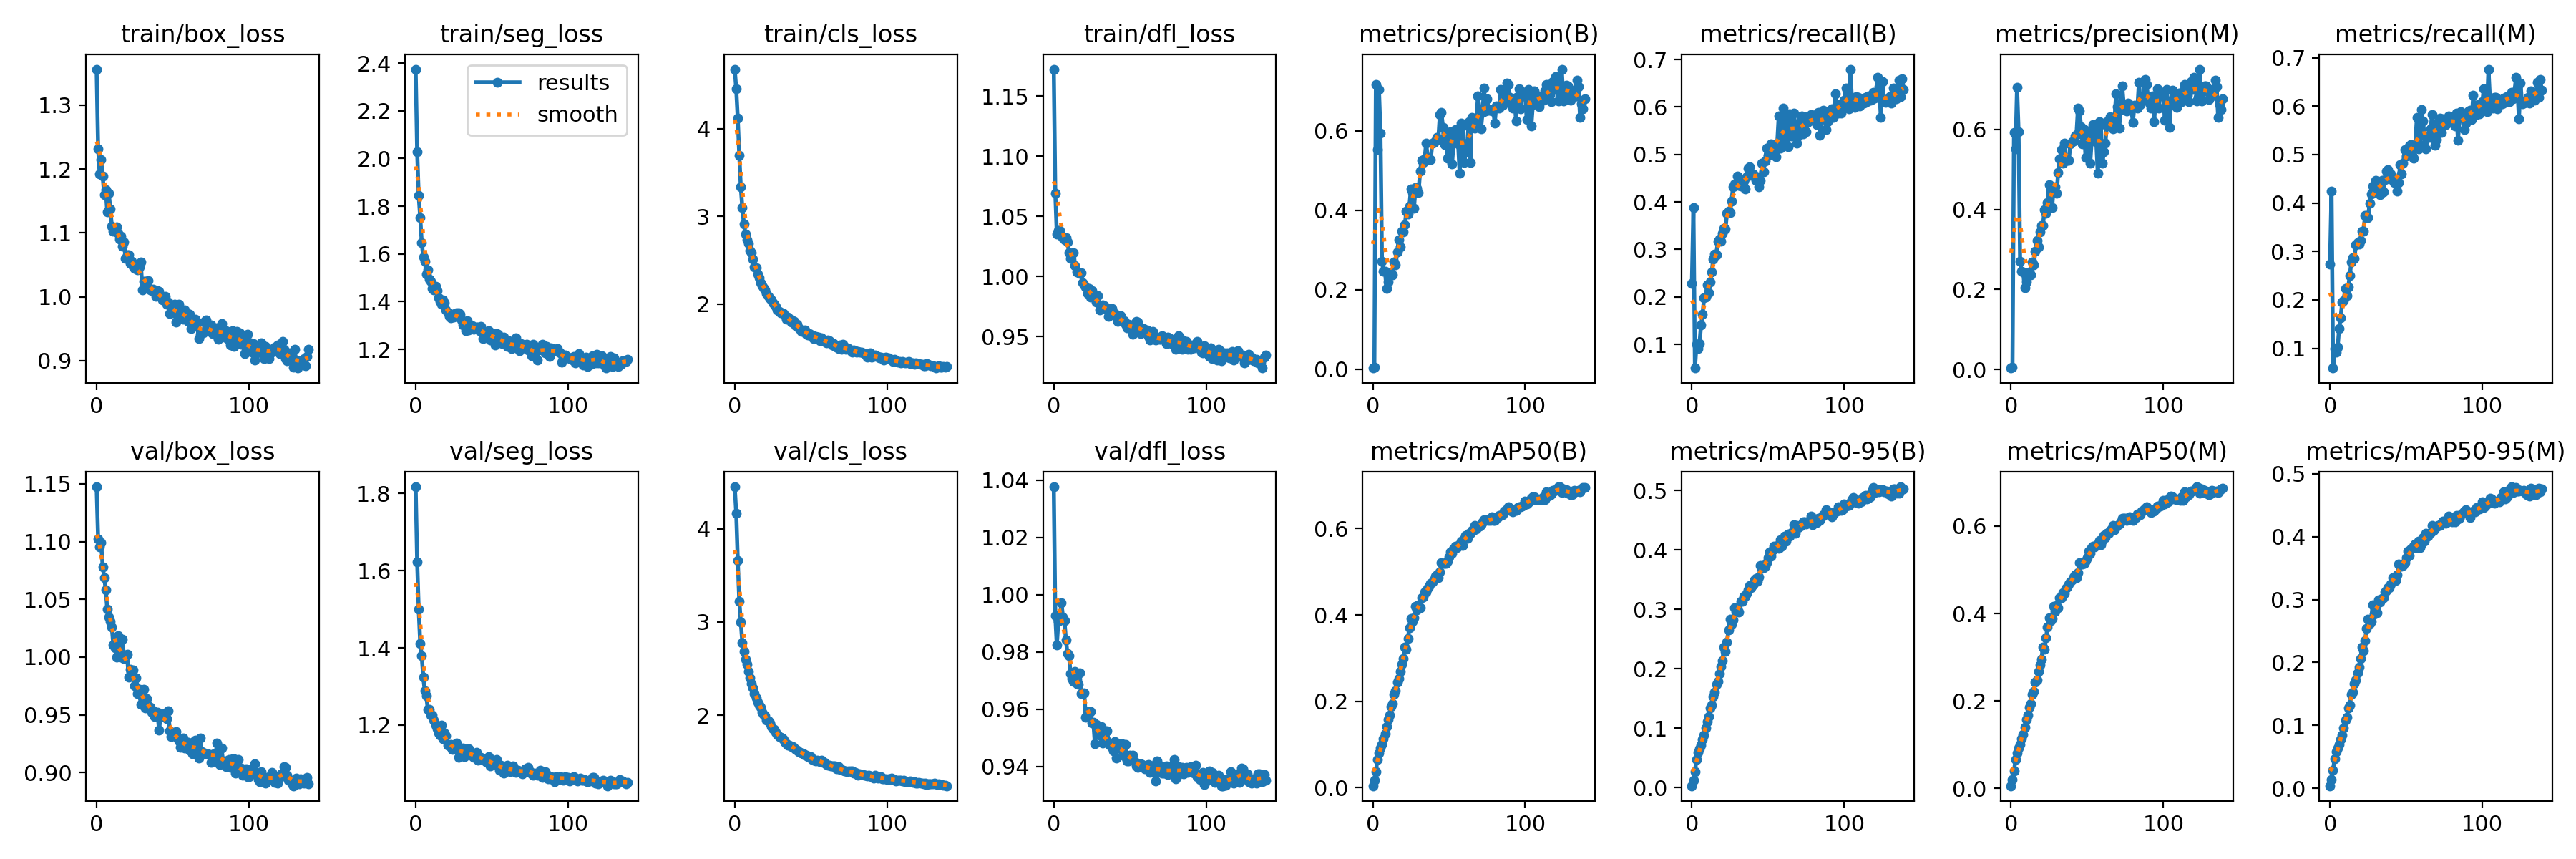

Values plotted in this chart, from the file beside it:
epoch, train/box_loss, train/seg_loss, train/cls_loss, train/dfl_loss, metrics/precision(B), metrics/recall(B), metrics/mAP50(B), metrics/mAP50-95(B), metrics/precision(M), metrics/recall(M), metrics/mAP50(M), metrics/mAP50-95(M), val/box_loss, val/seg_loss, val/cls_loss, val/dfl_loss, lr/pg0, lr/pg1, lr/pg2
0, 1.356, 2.375, 4.681, 1.173, 0.00293, 0.2286, 0.00468, 0.00312, 0.00389, 0.2742, 0.00602, 0.00385, 1.147, 1.817, 4.449, 1.038, 0.06706, 0.0001223, 0.0001223
1, 1.232, 2.027, 4.454, 1.069, 0.00462, 0.3877, 0.01743, 0.01191, 0.00534, 0.425, 0.02034, 0.0135, 1.102, 1.623, 4.165, 0.9926, 0.03385, 0.0002449, 0.0002449
2, 1.193, 1.845, 4.118, 1.035, 0.7158, 0.04999, 0.03764, 0.02697, 0.5916, 0.05936, 0.03965, 0.02826, 1.095, 1.5, 3.663, 0.9824, 0.0006398, 0.0003665, 0.0003665
3, 1.214, 1.753, 3.698, 1.038, 0.5515, 0.09963, 0.06532, 0.04709, 0.5504, 0.09993, 0.06618, 0.0469, 1.099, 1.412, 3.224, 0.9908, 0.0003663, 0.0003663, 0.0003663
4, 1.189, 1.648, 3.335, 1.038, 0.7042, 0.09169, 0.08121, 0.05891, 0.7042, 0.09192, 0.08137, 0.05763, 1.078, 1.379, 2.999, 0.9915, 0.0003663, 0.0003663, 0.0003663
5, 1.159, 1.588, 3.1, 1.034, 0.5946, 0.1019, 0.0919, 0.06517, 0.5947, 0.102, 0.09217, 0.06413, 1.069, 1.325, 2.779, 0.9972, 0.0003651, 0.0003651, 0.0003651
6, 1.167, 1.57, 2.917, 1.032, 0.271, 0.14, 0.09966, 0.071, 0.2704, 0.1407, 0.0997, 0.06947, 1.058, 1.288, 2.684, 0.9923, 0.0003639, 0.0003639, 0.0003639
7, 1.133, 1.516, 2.802, 1.03, 0.2459, 0.1636, 0.1143, 0.08086, 0.2459, 0.1633, 0.1135, 0.07704, 1.041, 1.275, 2.6, 0.9908, 0.0003627, 0.0003627, 0.0003627
8, 1.162, 1.533, 2.732, 1.032, 0.2454, 0.1976, 0.1256, 0.0879, 0.2444, 0.1953, 0.1241, 0.0845, 1.035, 1.241, 2.542, 0.9841, 0.0003614, 0.0003614, 0.0003614
9, 1.138, 1.495, 2.692, 1.029, 0.2036, 0.199, 0.141, 0.09979, 0.2042, 0.1981, 0.1403, 0.0957, 1.031, 1.241, 2.47, 0.9793, 0.0003602, 0.0003602, 0.0003602
10, 1.11, 1.485, 2.608, 1.02, 0.2186, 0.2248, 0.1581, 0.1115, 0.2182, 0.224, 0.1572, 0.1082, 1.026, 1.225, 2.4, 0.9786, 0.000359, 0.000359, 0.000359
11, 1.103, 1.457, 2.583, 1.015, 0.2421, 0.2085, 0.1681, 0.1191, 0.2418, 0.2085, 0.1676, 0.1133, 1.01, 1.226, 2.34, 0.9725, 0.0003578, 0.0003578, 0.0003578
12, 1.105, 1.451, 2.517, 1.019, 0.2423, 0.231, 0.1875, 0.1338, 0.2438, 0.2272, 0.1854, 0.128, 1.008, 1.214, 2.295, 0.9707, 0.0003566, 0.0003566, 0.0003566
13, 1.11, 1.463, 2.426, 1.02, 0.2365, 0.2518, 0.1949, 0.1395, 0.2363, 0.2501, 0.1933, 0.1326, 1, 1.2, 2.234, 0.9696, 0.0003553, 0.0003553, 0.0003553
14, 1.099, 1.446, 2.415, 1.009, 0.2701, 0.2792, 0.2166, 0.1532, 0.2685, 0.2786, 0.2144, 0.1489, 1.018, 1.19, 2.185, 0.9733, 0.0003541, 0.0003541, 0.0003541
15, 1.09, 1.416, 2.343, 1.004, 0.2625, 0.2898, 0.2245, 0.1601, 0.261, 0.2875, 0.2217, 0.1528, 1.002, 1.179, 2.139, 0.9688, 0.0003529, 0.0003529, 0.0003529
16, 1.095, 1.401, 2.305, 1.004, 0.2951, 0.2886, 0.2445, 0.1734, 0.2957, 0.2864, 0.2429, 0.1666, 1, 1.174, 2.109, 0.9686, 0.0003517, 0.0003517, 0.0003517
17, 1.08, 1.391, 2.244, 1.002, 0.3251, 0.3164, 0.252, 0.1793, 0.3232, 0.3136, 0.2482, 0.1725, 1.015, 1.2, 2.089, 0.9726, 0.0003505, 0.0003505, 0.0003505
18, 1.086, 1.406, 2.209, 1.003, 0.3073, 0.322, 0.2694, 0.1921, 0.3065, 0.3186, 0.267, 0.1831, 0.9989, 1.165, 2.034, 0.9655, 0.0003492, 0.0003492, 0.0003492
19, 1.06, 1.396, 2.19, 0.995, 0.3465, 0.3166, 0.2866, 0.2041, 0.3442, 0.3153, 0.2824, 0.1926, 1, 1.179, 2.008, 0.9655, 0.000348, 0.000348, 0.000348
20, 1.065, 1.364, 2.161, 0.9931, 0.3451, 0.3341, 0.2995, 0.2134, 0.3595, 0.3221, 0.2959, 0.2058, 1.003, 1.171, 1.99, 0.9656, 0.0003468, 0.0003468, 0.0003468
21, 1.065, 1.354, 2.12, 0.9911, 0.3625, 0.3438, 0.3258, 0.2363, 0.3605, 0.3418, 0.323, 0.2242, 0.9826, 1.149, 1.95, 0.9571, 0.0003456, 0.0003456, 0.0003456
22, 1.052, 1.338, 2.087, 0.9858, 0.3975, 0.3422, 0.3202, 0.2291, 0.3988, 0.3415, 0.3179, 0.2187, 0.9897, 1.146, 1.937, 0.9592, 0.0003444, 0.0003444, 0.0003444
23, 1.055, 1.334, 2.063, 0.9901, 0.3901, 0.3753, 0.3458, 0.245, 0.3901, 0.374, 0.3443, 0.2346, 0.9838, 1.15, 1.913, 0.9587, 0.0003431, 0.0003431, 0.0003431
24, 1.048, 1.347, 2.044, 0.9827, 0.41, 0.3809, 0.3713, 0.2649, 0.4163, 0.3741, 0.3695, 0.2537, 0.989, 1.137, 1.877, 0.9591, 0.0003419, 0.0003419, 0.0003419
25, 1.044, 1.335, 2.019, 0.9882, 0.4531, 0.3779, 0.3922, 0.2832, 0.4625, 0.3704, 0.3901, 0.2691, 0.975, 1.138, 1.859, 0.9553, 0.0003407, 0.0003407, 0.0003407
26, 1.046, 1.351, 1.997, 0.9833, 0.4451, 0.4012, 0.3853, 0.2754, 0.4469, 0.399, 0.3832, 0.2624, 0.9818, 1.14, 1.847, 0.9555, 0.0003395, 0.0003395, 0.0003395
27, 1.042, 1.352, 1.976, 0.982, 0.4053, 0.4314, 0.3941, 0.2829, 0.4049, 0.4189, 0.3886, 0.2652, 0.9685, 1.153, 1.816, 0.9479, 0.0003383, 0.0003383, 0.0003383
28, 1.046, 1.354, 1.936, 0.9785, 0.457, 0.4383, 0.4195, 0.3026, 0.4545, 0.4344, 0.4166, 0.2921, 0.9724, 1.116, 1.792, 0.9546, 0.000337, 0.000337, 0.000337
29, 1.055, 1.348, 1.921, 0.9839, 0.4555, 0.4346, 0.4111, 0.2958, 0.4568, 0.4307, 0.4058, 0.2764, 0.9593, 1.139, 1.772, 0.9527, 0.0003358, 0.0003358, 0.0003358
30, 1.011, 1.322, 1.903, 0.972, 0.4437, 0.4546, 0.424, 0.3018, 0.4408, 0.4462, 0.4177, 0.2871, 0.965, 1.126, 1.763, 0.9509, 0.0003346, 0.0003346, 0.0003346
31, 1.024, 1.302, 1.9, 0.9734, 0.4987, 0.434, 0.4176, 0.2955, 0.4931, 0.426, 0.4125, 0.2794, 0.9718, 1.14, 1.754, 0.954, 0.0003334, 0.0003334, 0.0003334
32, 1.024, 1.314, 1.895, 0.9762, 0.5255, 0.4332, 0.4394, 0.3131, 0.5256, 0.4299, 0.4356, 0.2993, 0.9563, 1.118, 1.739, 0.9482, 0.0003322, 0.0003322, 0.0003322
33, 1.019, 1.28, 1.865, 0.9756, 0.5196, 0.4396, 0.4417, 0.3141, 0.5489, 0.4165, 0.4354, 0.296, 0.9643, 1.13, 1.713, 0.9503, 0.0003309, 0.0003309, 0.0003309
34, 1.026, 1.321, 1.825, 0.9731, 0.5283, 0.4444, 0.4538, 0.322, 0.5147, 0.4474, 0.4484, 0.3013, 0.9579, 1.127, 1.698, 0.9494, 0.0003297, 0.0003297, 0.0003297
35, 1.011, 1.283, 1.851, 0.9739, 0.5691, 0.4274, 0.4531, 0.3221, 0.5664, 0.4227, 0.4465, 0.3025, 0.9566, 1.139, 1.682, 0.9525, 0.0003285, 0.0003285, 0.0003285
36, 1.01, 1.288, 1.833, 0.9665, 0.5316, 0.4524, 0.4621, 0.3269, 0.5281, 0.449, 0.4577, 0.3117, 0.9522, 1.126, 1.678, 0.9483, 0.0003273, 0.0003273, 0.0003273
37, 1.012, 1.299, 1.795, 0.9729, 0.5275, 0.4714, 0.4659, 0.3329, 0.5234, 0.4663, 0.4601, 0.3143, 0.9538, 1.121, 1.667, 0.9474, 0.000326, 0.000326, 0.000326
38, 1.007, 1.285, 1.813, 0.9732, 0.5269, 0.4736, 0.4733, 0.3399, 0.5227, 0.4684, 0.4666, 0.3187, 0.9486, 1.117, 1.666, 0.9467, 0.0003248, 0.0003248, 0.0003248
39, 1, 1.291, 1.799, 0.9676, 0.5677, 0.4597, 0.476, 0.3364, 0.564, 0.4548, 0.4715, 0.319, 0.9514, 1.12, 1.648, 0.9455, 0.0003236, 0.0003236, 0.0003236
40, 1.01, 1.293, 1.758, 0.9688, 0.5708, 0.459, 0.4814, 0.3412, 0.5698, 0.4608, 0.4767, 0.3245, 0.9523, 1.13, 1.633, 0.9486, 0.0003224, 0.0003224, 0.0003224
41, 1.008, 1.293, 1.774, 0.9681, 0.574, 0.4526, 0.4904, 0.3498, 0.5704, 0.4469, 0.4843, 0.3345, 0.9367, 1.11, 1.627, 0.9428, 0.0003212, 0.0003212, 0.0003212
42, 1.001, 1.277, 1.729, 0.9626, 0.5833, 0.4451, 0.4934, 0.3523, 0.5829, 0.4425, 0.4894, 0.3347, 0.9496, 1.117, 1.612, 0.9475, 0.0003199, 0.0003199, 0.0003199
43, 0.9949, 1.298, 1.716, 0.9658, 0.5796, 0.4522, 0.4865, 0.3469, 0.5867, 0.4423, 0.4826, 0.3307, 0.9487, 1.117, 1.599, 0.948, 0.0003187, 0.0003187, 0.0003187
44, 0.9964, 1.245, 1.692, 0.9673, 0.6398, 0.4322, 0.4997, 0.3549, 0.6528, 0.4239, 0.4935, 0.3389, 0.9483, 1.11, 1.596, 0.946, 0.0003175, 0.0003175, 0.0003175
45, 1, 1.276, 1.701, 0.9624, 0.6459, 0.4446, 0.5208, 0.3742, 0.6457, 0.4429, 0.5163, 0.3561, 0.9517, 1.112, 1.588, 0.9478, 0.0003163, 0.0003163, 0.0003163
46, 0.9887, 1.271, 1.704, 0.9629, 0.6085, 0.4814, 0.5196, 0.3695, 0.6061, 0.4788, 0.5137, 0.3532, 0.9468, 1.105, 1.57, 0.9437, 0.0003151, 0.0003151, 0.0003151
47, 0.9916, 1.258, 1.656, 0.96, 0.5643, 0.4628, 0.5189, 0.3698, 0.5635, 0.4601, 0.513, 0.3533, 0.9536, 1.115, 1.574, 0.9478, 0.0003138, 0.0003138, 0.0003138
48, 0.9732, 1.28, 1.647, 0.9573, 0.5924, 0.4862, 0.5194, 0.3722, 0.5993, 0.4818, 0.5151, 0.3539, 0.9365, 1.118, 1.557, 0.9418, 0.0003126, 0.0003126, 0.0003126
49, 0.9842, 1.24, 1.661, 0.96, 0.5308, 0.5135, 0.5249, 0.3792, 0.5292, 0.5105, 0.5215, 0.3588, 0.9311, 1.094, 1.545, 0.9419, 0.0003114, 0.0003114, 0.0003114
50, 0.9752, 1.268, 1.641, 0.959, 0.5915, 0.4981, 0.5342, 0.3874, 0.5797, 0.4969, 0.5277, 0.3672, 0.933, 1.096, 1.557, 0.944, 0.0003102, 0.0003102, 0.0003102
51, 0.9878, 1.254, 1.646, 0.9598, 0.5978, 0.5005, 0.5468, 0.3967, 0.5965, 0.4987, 0.5423, 0.3768, 0.9325, 1.1, 1.526, 0.9425, 0.000309, 0.000309, 0.000309
52, 0.9603, 1.218, 1.604, 0.9518, 0.5158, 0.5228, 0.5425, 0.3899, 0.5158, 0.5182, 0.5369, 0.3697, 0.9355, 1.103, 1.516, 0.9438, 0.0003077, 0.0003077, 0.0003077
53, 0.9778, 1.266, 1.632, 0.9553, 0.5723, 0.5212, 0.5535, 0.3997, 0.5739, 0.5203, 0.5511, 0.3799, 0.9301, 1.111, 1.507, 0.9416, 0.0003065, 0.0003065, 0.0003065
54, 0.9883, 1.265, 1.627, 0.9624, 0.6035, 0.5043, 0.5591, 0.4061, 0.6122, 0.4986, 0.5536, 0.3812, 0.9275, 1.098, 1.516, 0.9402, 0.0003053, 0.0003053, 0.0003053
55, 0.9782, 1.253, 1.621, 0.9619, 0.5993, 0.4954, 0.556, 0.4036, 0.6068, 0.4925, 0.5522, 0.3846, 0.9219, 1.083, 1.51, 0.9396, 0.0003041, 0.0003041, 0.0003041
56, 0.9693, 1.227, 1.585, 0.9583, 0.5667, 0.5226, 0.5609, 0.4082, 0.568, 0.5213, 0.5575, 0.3883, 0.9266, 1.096, 1.505, 0.94, 0.0003028, 0.0003028, 0.0003028
57, 0.9644, 1.225, 1.612, 0.9522, 0.4926, 0.5805, 0.5628, 0.4024, 0.4904, 0.5764, 0.5572, 0.3824, 0.9301, 1.084, 1.516, 0.9408, 0.0003016, 0.0003016, 0.0003016
58, 0.9794, 1.251, 1.582, 0.9546, 0.6192, 0.5134, 0.5709, 0.4169, 0.6185, 0.5123, 0.5666, 0.3932, 0.9214, 1.075, 1.494, 0.9408, 0.0003004, 0.0003004, 0.0003004
59, 0.9746, 1.22, 1.577, 0.9566, 0.6124, 0.5224, 0.5611, 0.407, 0.6111, 0.5202, 0.557, 0.3829, 0.9234, 1.091, 1.495, 0.9398, 0.0002992, 0.0002992, 0.0002992
... 80 more rows
